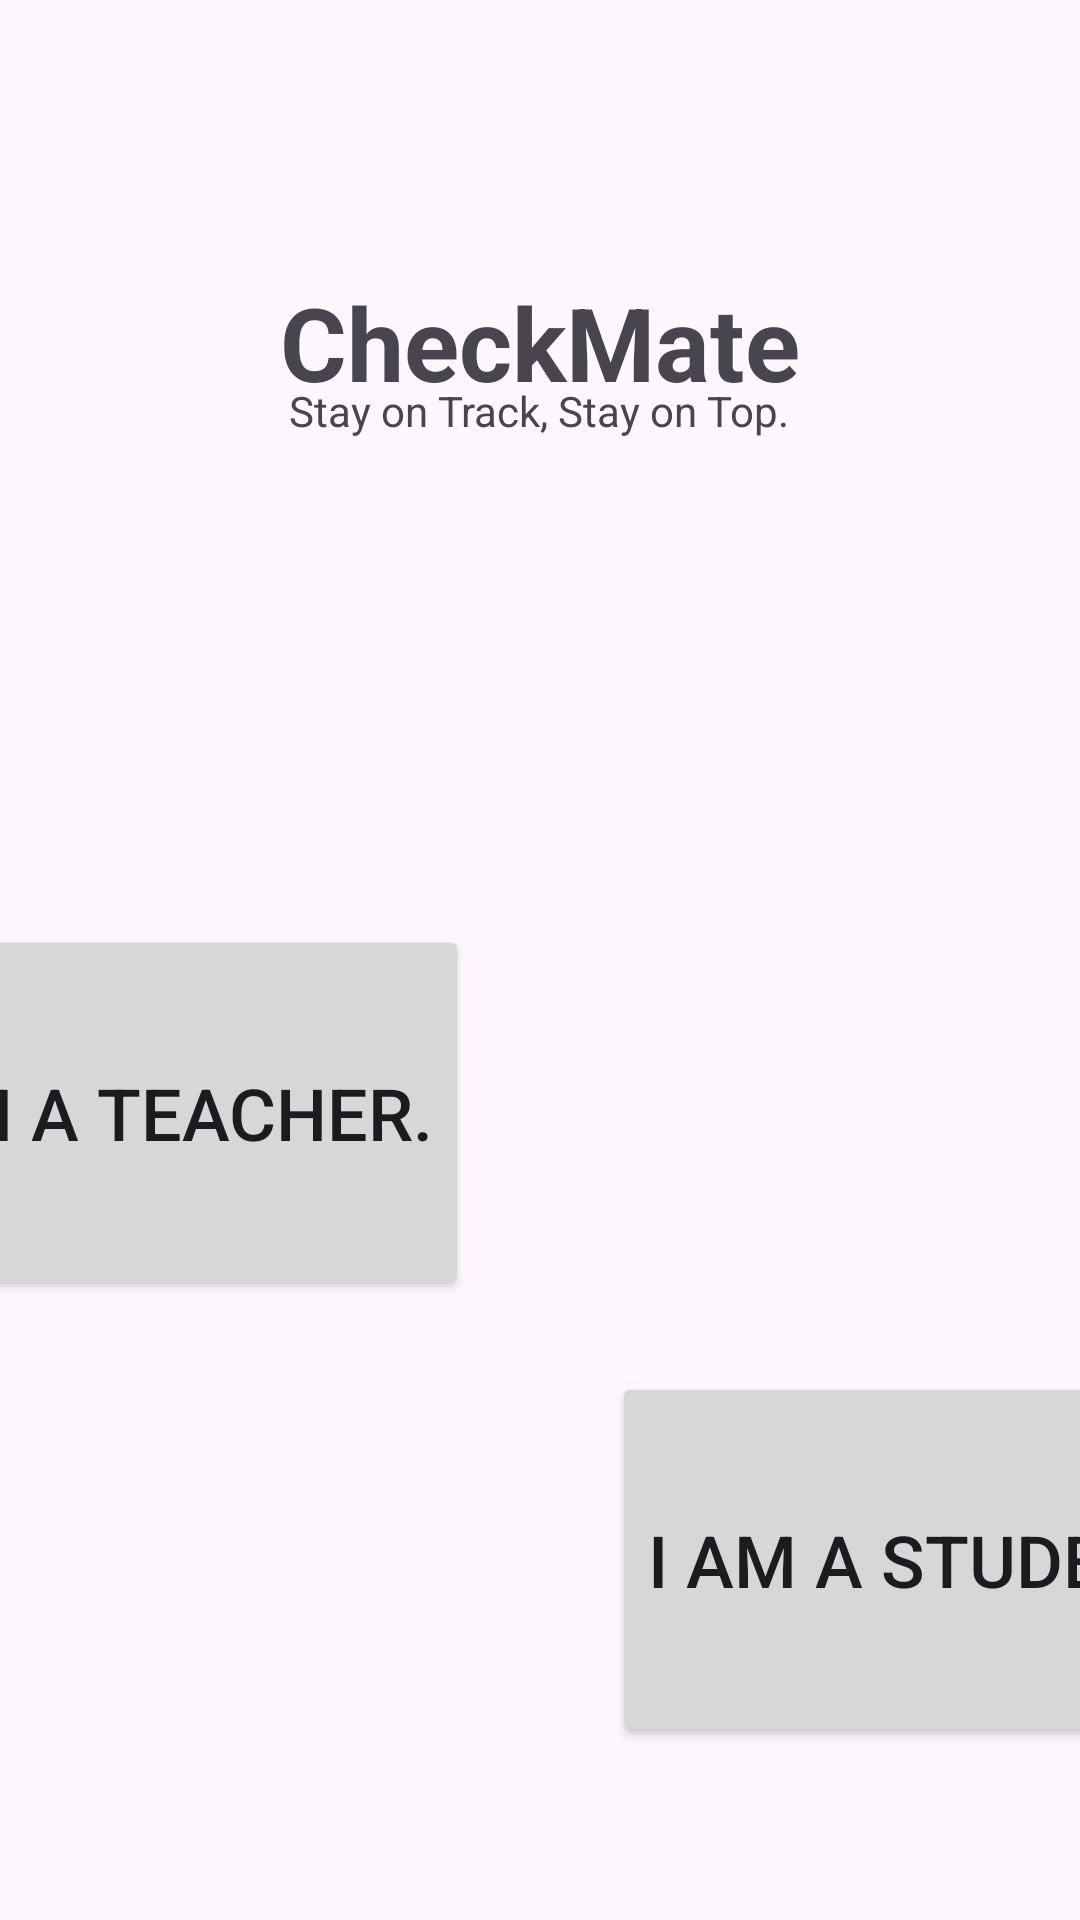

The Android layout XML behind this screen, and the referenced resources:
<!-- AndroidManifest.xml: application theme Theme.AttendaceManagementSystemWonderpets -->
<!-- res/layout/activity_main.xml -->
<?xml version="1.0" encoding="utf-8"?>
<androidx.constraintlayout.widget.ConstraintLayout xmlns:android="http://schemas.android.com/apk/res/android"
    xmlns:app="http://schemas.android.com/apk/res-auto"
    xmlns:tools="http://schemas.android.com/tools"
    android:id="@+id/main"
    android:layout_width="match_parent"
    android:layout_height="match_parent"
    tools:context=".MainActivity"
    tools:layout_editor_absoluteX="0dp"
    tools:layout_editor_absoluteY="-67dp">

    <LinearLayout
        android:layout_width="match_parent"
        android:layout_height="match_parent"
        android:orientation="vertical"></LinearLayout>

    <TextView
        android:id="@+id/textView3"
        android:layout_width="219dp"
        android:layout_height="59dp"
        android:text="@string/appName"
        android:textAlignment="center"
        android:textSize="34sp"
        android:textStyle="bold"
        app:layout_constraintBottom_toBottomOf="parent"
        app:layout_constraintEnd_toEndOf="parent"
        app:layout_constraintStart_toStartOf="parent"
        app:layout_constraintTop_toTopOf="parent"
        app:layout_constraintVertical_bias="0.157" />

    <TextView
        android:id="@+id/textView2"
        android:layout_width="174dp"
        android:layout_height="23dp"
        android:text="@string/appTag"
        android:textAlignment="center"
        app:layout_constraintBottom_toBottomOf="@+id/textView3"
        app:layout_constraintEnd_toEndOf="parent"
        app:layout_constraintHorizontal_bias="0.497"
        app:layout_constraintStart_toStartOf="parent" />

    <Button
        android:id="@+id/btnStudent"
        android:layout_width="265dp"
        android:layout_height="125dp"
        android:layout_marginStart="204dp"
        android:layout_marginTop="24dp"
        android:text="I am a student."
        android:textAlignment="textStart"
        android:textSize="24sp"
        app:layout_constraintStart_toStartOf="parent"
        app:layout_constraintTop_toBottomOf="@+id/btnTeach" />

    <Button
        android:id="@+id/btnTeach"
        android:layout_width="265dp"
        android:layout_height="125dp"
        android:layout_marginTop="158dp"
        android:layout_marginEnd="204dp"
        android:text="I am a teacher."
        android:textAlignment="textEnd"
        android:textSize="24sp"
        app:layout_constraintEnd_toEndOf="parent"
        app:layout_constraintTop_toBottomOf="@+id/textView3" />

</androidx.constraintlayout.widget.ConstraintLayout>
<!-- resources referenced by this layout -->
<resources>
  <string name="appName">CheckMate</string>
  <string name="appTag">Stay on Track, Stay on Top.</string>
  <style name="Theme.AttendaceManagementSystemWonderpets" parent="Base.Theme.AttendaceManagementSystemWonderpets" />
  <style name="Base.Theme.AttendaceManagementSystemWonderpets" parent="Theme.Material3.DayNight.NoActionBar">
          
          
      </style>
</resources>
